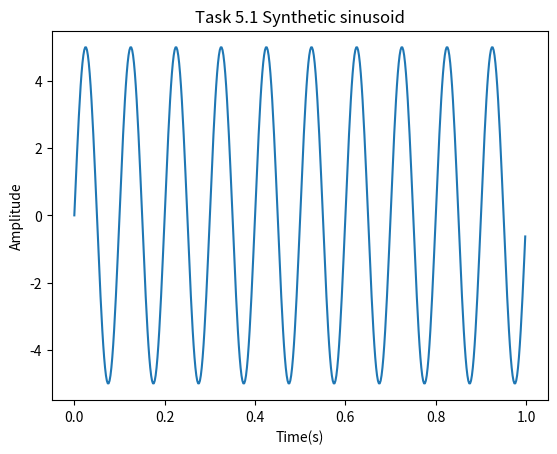

This chart was generated by the following Python code:
#Task 5.1
import matplotlib.pyplot as plt 
import numpy
A = 5
f=10
fs= 500 #sampling frequency
t= numpy.arange (0,1,1/fs) #where the format for numpy.arange is (start,stop,step)
x = A*numpy.sin(2*numpy.pi*f*t) 
plt.xlabel("Time(s)")
plt.ylabel("Amplitude") 
plt.title("Task 5.1 Synthetic sinusoid")
plt.plot(t,x)
plt.show()
